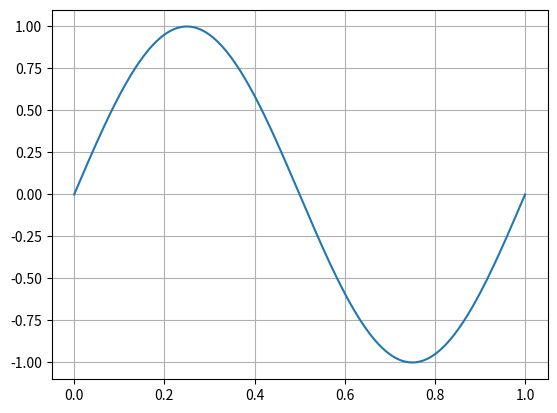
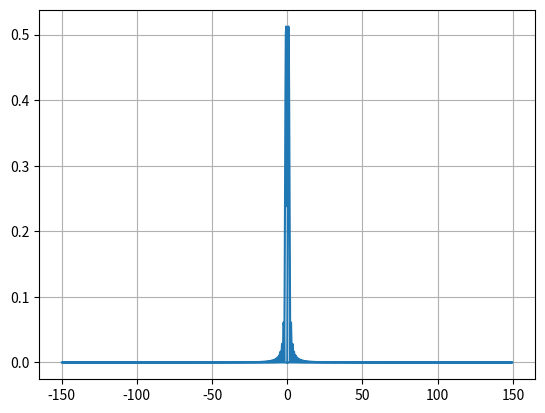
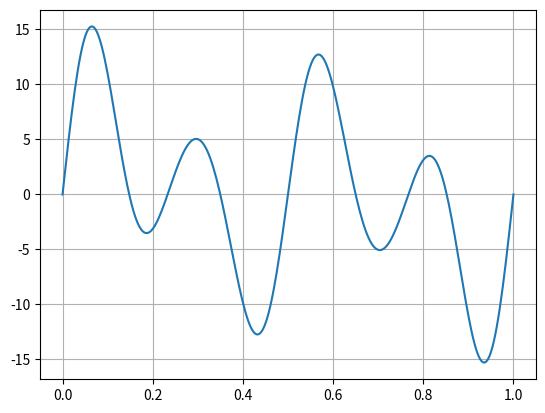
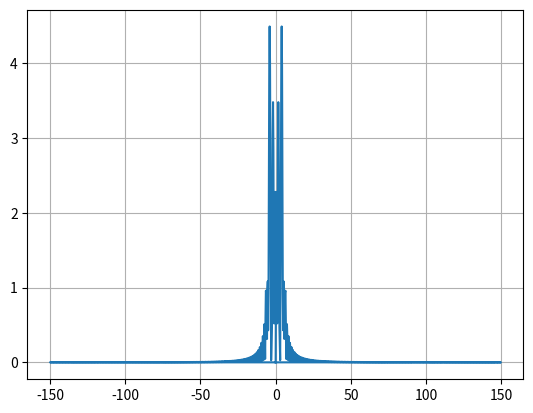
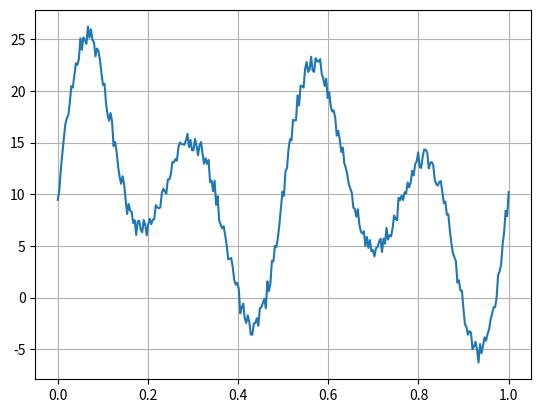
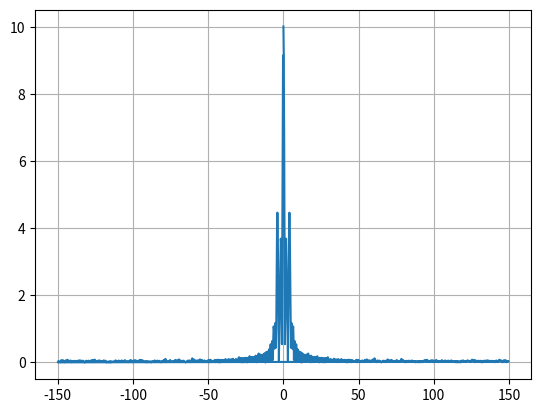
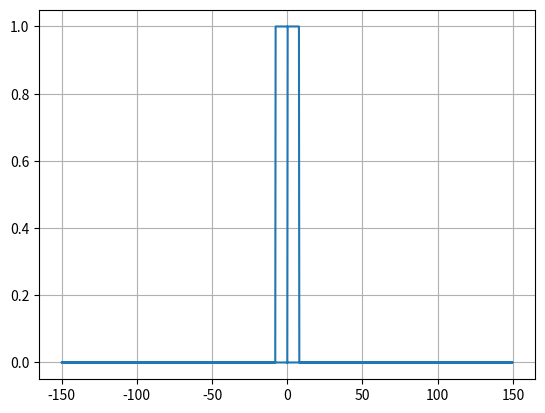
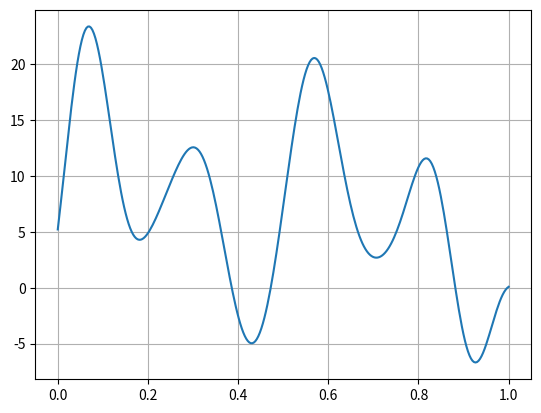

Write the Python code that produced these figures, in order.
import numpy as np
import matplotlib.pyplot as plt

ampl = 1
f0 = 1
min_limit_x = 0
max_limit_x = 1
N = 300
fd = N/max_limit_x
x = np.linspace(min_limit_x, max_limit_x, N) # создаём ось
massive_sin1 = ampl*np.sin(2*np.pi*f0*x)
plt.figure()
plt.plot(x, massive_sin1)
plt.grid("on")

M = 4*N
f_range = np.zeros(M)
for smp_ref in range(-int(M/2), int(M/2)):
    f_range[smp_ref] = (smp_ref / M)*fd
fft_result = np.fft.fft(massive_sin1, M)/N
mod_fftshift_result = abs(fft_result)
plt.figure()
plt.plot(f_range, mod_fftshift_result)
plt.grid("on")

ampl1 = 1
ampl2 = 1
ampl3 = 1
ampl4 = 9
ampl5 = 6
f1 = 1
f2 = 5
f3 = 6
f4 = 4
f5 = 2
massive_sin1 = ampl1*np.sin(2*np.pi*f1*x)
massive_sin2 = ampl2*np.sin(2*np.pi*f2*x)
massive_sin3 = ampl3*np.sin(2*np.pi*f3*x)
massive_sin4 = ampl4*np.sin(2*np.pi*f4*x)
massive_sin5 = ampl5*np.sin(2*np.pi*f5*x)
add_sig = massive_sin1 + massive_sin2 + massive_sin3 + massive_sin4 + massive_sin5
plt.figure()
plt.plot(x, add_sig)
plt.grid("on")
fft_result = np.fft.fft(add_sig, M)/N
mod_fftshift_result = abs(fft_result)
plt.figure()
plt.plot(f_range, mod_fftshift_result)
plt.grid("on")

min_limit_uniform = 9
max_limit_uniform = 11
massive_uniform = np.random.uniform(min_limit_uniform,max_limit_uniform,N)
add_smes = add_sig + massive_uniform
plt.figure()
plt.plot(x, add_smes)
plt.grid("on")
fft_result = np.fft.fft(add_smes, M)/N
mod_fftshift_result = abs(fft_result)
plt.figure()
plt.plot(f_range, mod_fftshift_result)
plt.grid("on")

a4h = np.zeros(M)
freq_rez = 4
polosa = 8
min_a4h_freq = freq_rez - polosa/2
max_a4h_freq = freq_rez + polosa/2
for smp_ref in range(-int(M/2), int(M/2)):
    if (f_range[smp_ref] > min_a4h_freq):
        if (f_range[smp_ref] < max_a4h_freq):
            a4h[smp_ref] = 1
    if (f_range[smp_ref] < -min_a4h_freq):
        if (f_range[smp_ref] > -max_a4h_freq):
            a4h[smp_ref] = 1
plt.figure()
plt.plot(f_range, a4h)
plt.grid("on")
filtered_add_smes_spektr = a4h*fft_result
filtered_add_smes = N*np.fft.ifft(filtered_add_smes_spektr)
invert_fft_mas_len = int(len(filtered_add_smes)*N/M)
plt.figure()
plt.plot(x, filtered_add_smes[0:invert_fft_mas_len])
plt.grid("on") #сетка на графике

plt.show()
